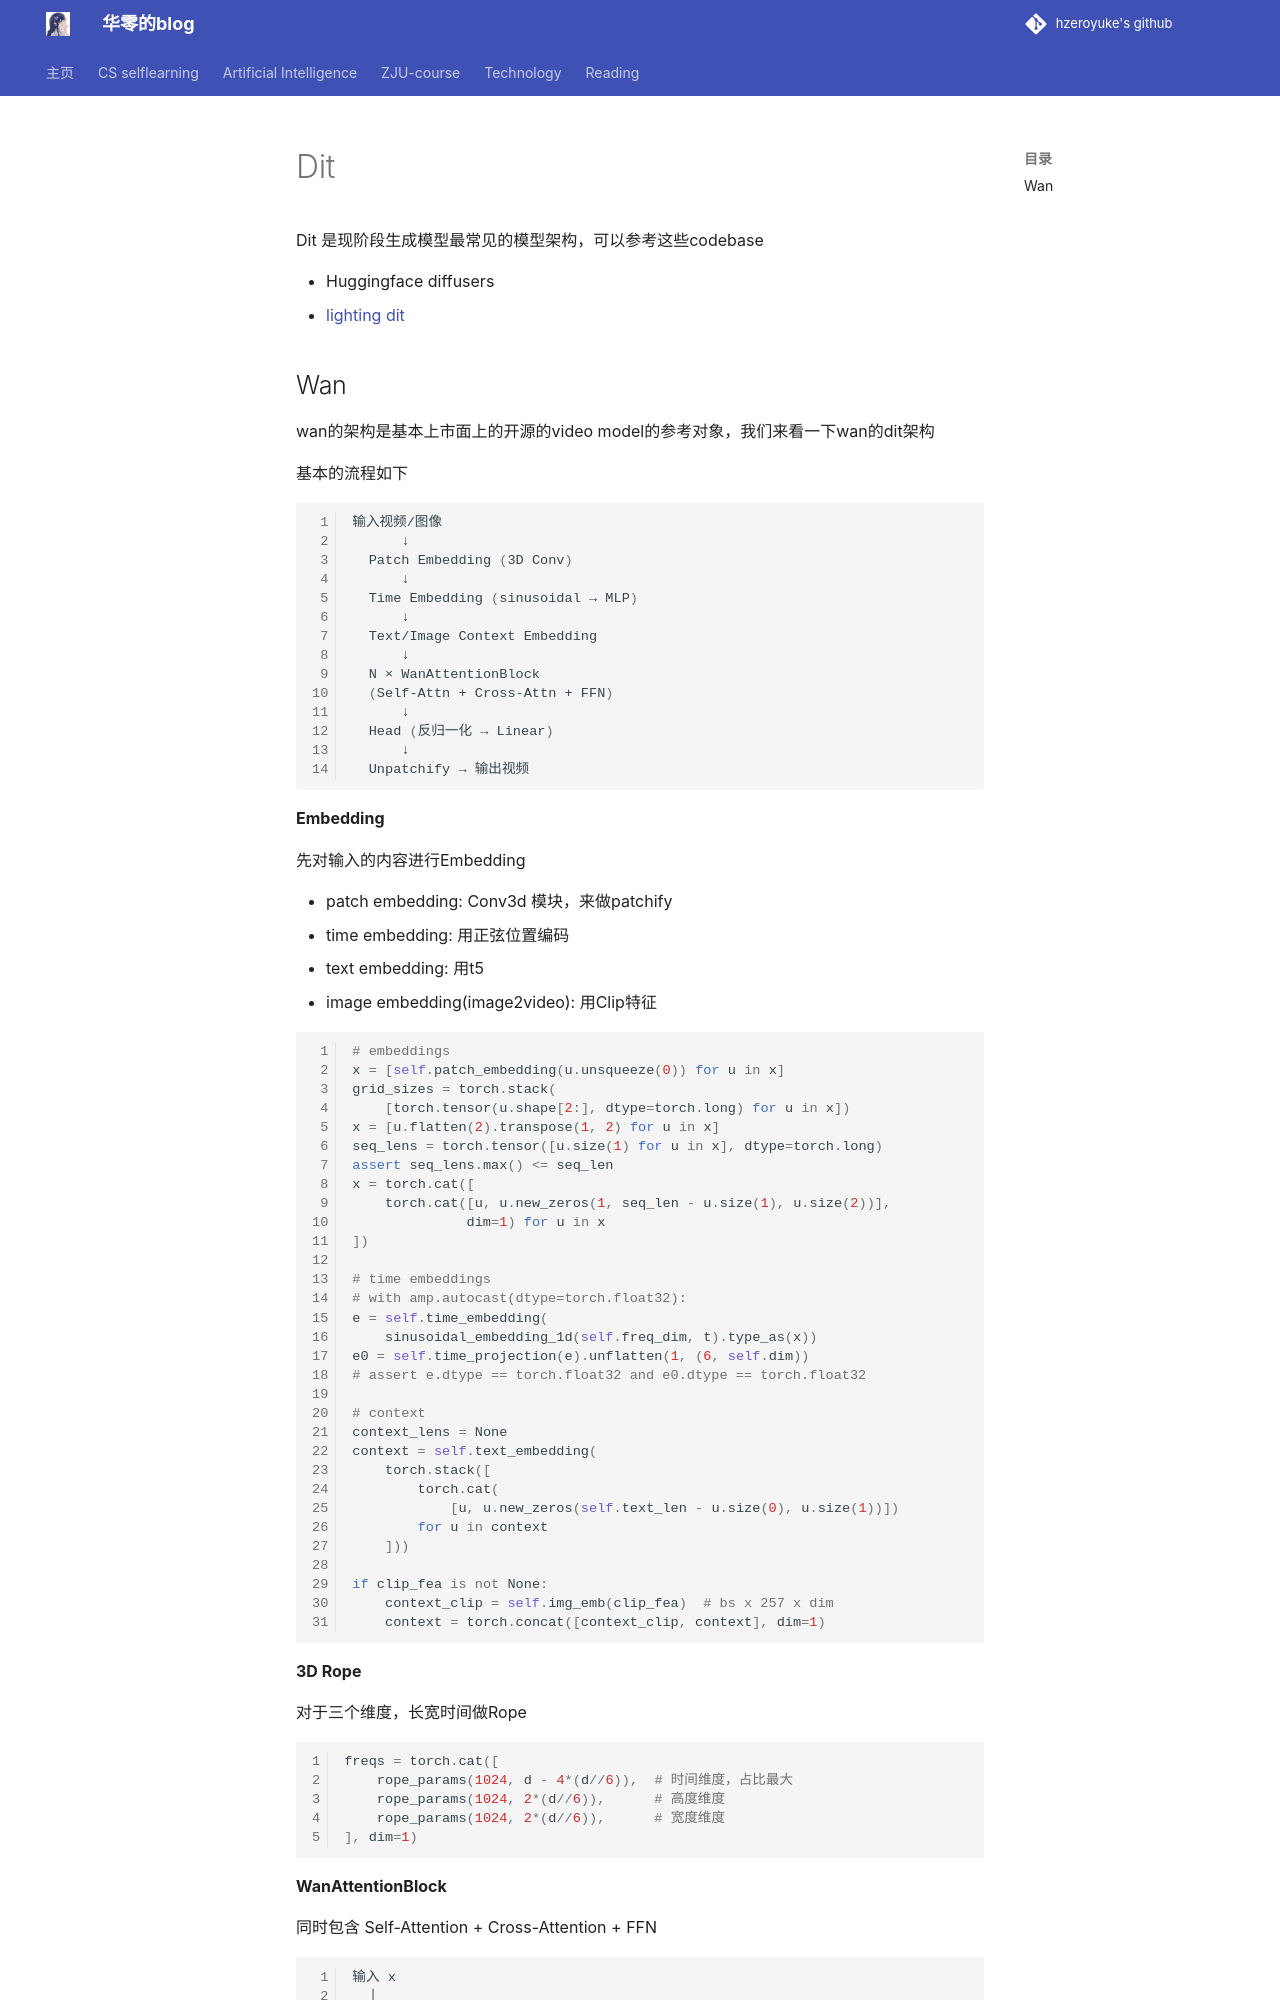

repository: hzeroyuke/my_blog · page: 国内外著名课程/AI/Diffusion_and_flow/Dit/index.html · generator: mkdocs


Dit 是现阶段生成模型最常见的模型架构，可以参考这些codebase

- Huggingface diffusers
- [lighting dit](https://github.com/hustvl/LightningDiT/blob/main/models/lightningdit.py)



## Wan

wan的架构是基本上市面上的开源的video model的参考对象，我们来看一下wan的dit架构

基本的流程如下

```bash
输入视频/图像
      ↓
  Patch Embedding (3D Conv)
      ↓
  Time Embedding (sinusoidal → MLP)
      ↓
  Text/Image Context Embedding
      ↓
  N × WanAttentionBlock
  (Self-Attn + Cross-Attn + FFN)
      ↓
  Head (反归一化 → Linear)
      ↓
  Unpatchify → 输出视频
```


**Embedding**

先对输入的内容进行Embedding

- patch embedding: Conv3d 模块，来做patchify
- time embedding: 用正弦位置编码
- text embedding: 用t5
- image embedding(image2video): 用Clip特征

```python

# embeddings
x = [self.patch_embedding(u.unsqueeze(0)) for u in x]
grid_sizes = torch.stack(
	[torch.tensor(u.shape[2:], dtype=torch.long) for u in x])
x = [u.flatten(2).transpose(1, 2) for u in x]
seq_lens = torch.tensor([u.size(1) for u in x], dtype=torch.long)
assert seq_lens.max() <= seq_len
x = torch.cat([
	torch.cat([u, u.new_zeros(1, seq_len - u.size(1), u.size(2))],
			  dim=1) for u in x
])

# time embeddings
# with amp.autocast(dtype=torch.float32):
e = self.time_embedding(
	sinusoidal_embedding_1d(self.freq_dim, t).type_as(x))
e0 = self.time_projection(e).unflatten(1, (6, self.dim))
# assert e.dtype == torch.float32 and e0.dtype == torch.float32

# context
context_lens = None
context = self.text_embedding(
	torch.stack([
		torch.cat(
			[u, u.new_zeros(self.text_len - u.size(0), u.size(1))])
		for u in context
	]))

if clip_fea is not None:
	context_clip = self.img_emb(clip_fea)  # bs x 257 x dim
	context = torch.concat([context_clip, context], dim=1)
```

**3D Rope**

对于三个维度，长宽时间做Rope

```python
freqs = torch.cat([
    rope_params(1024, d - 4*(d//6)),  # 时间维度，占比最大
    rope_params(1024, 2*(d//6)),      # 高度维度
    rope_params(1024, 2*(d//6)),      # 宽度维度
], dim=1)
```

**WanAttentionBlock**

同时包含 Self-Attention + Cross-Attention + FFN
